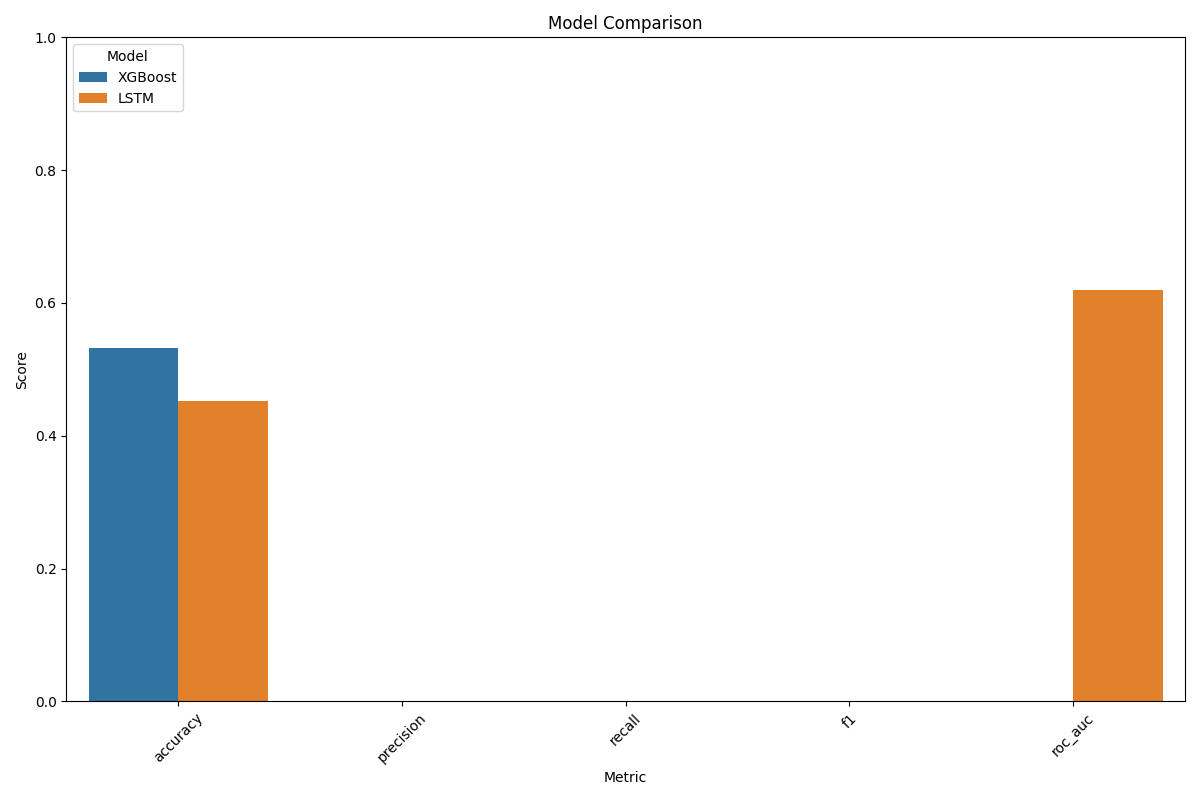

Values plotted in this chart, from the file beside it:
Model, accuracy, precision, recall, f1, roc_auc
XGBoost, 0.5324, , , , 
LSTM, 0.4527, , , , 0.6199
